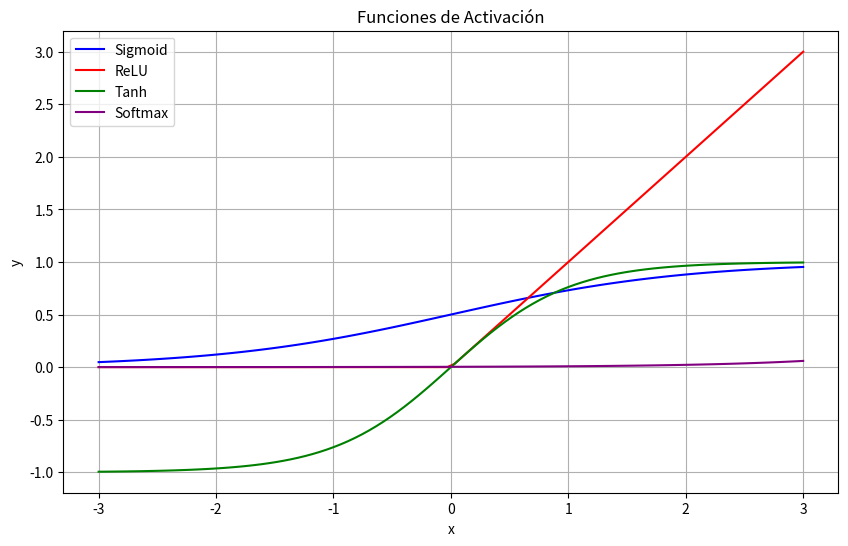

Recreate this plot in Python.
import numpy as np  # Importa la biblioteca numpy para cálculos numéricos eficientes
import matplotlib.pyplot as plt  # Importa la biblioteca matplotlib.pyplot y la renombra como plt

def sigmoid(x):  # Define la función de activación sigmoide
    return 1 / (1 + np.exp(-x))

def relu(x):  # Define la función de activación ReLU (Rectified Linear Unit)
    return np.maximum(0, x)

def tanh(x):  # Define la función de activación tangente hiperbólica (tanh)
    return np.tanh(x)

def softmax(x):  # Define la función de activación softmax
    exp_values = np.exp(x - np.max(x, axis=0))  # Calcula los valores exponenciales de x
    return exp_values / np.sum(exp_values, axis=0)  # Calcula la función softmax de los valores exponenciales

x = np.linspace(-3, 3, 100)  # Genera 100 puntos equidistantes entre -3 y 3 como valores de entrada

# Aplicación de las funciones de activación a los datos de entrada
y_sigmoid = sigmoid(x)  # Aplica la función sigmoide a los datos de entrada
y_relu = relu(x)  # Aplica la función ReLU a los datos de entrada
y_tanh = tanh(x)  # Aplica la función tangente hiperbólica (tanh) a los datos de entrada
y_softmax = softmax(x)  # Aplica la función softmax a los datos de entrada

plt.figure(figsize=(10, 6))  # Crea una nueva figura con tamaño 10x6 pulgadas

# Grafica las funciones de activación
plt.plot(x, y_sigmoid, label='Sigmoid', color='blue')  # Grafica la función sigmoide
plt.plot(x, y_relu, label='ReLU', color='red')  # Grafica la función ReLU
plt.plot(x, y_tanh, label='Tanh', color='green')  # Grafica la función tangente hiperbólica (tanh)
plt.plot(x, y_softmax, label='Softmax', color='purple')  # Grafica la función softmax

plt.title('Funciones de Activación')  # Establece el título del gráfico como 'Funciones de Activación'
plt.xlabel('x')  # Etiqueta el eje x como 'x'
plt.ylabel('y')  # Etiqueta el eje y como 'y'
plt.legend()  # Muestra la leyenda
plt.grid(True)  # Muestra la cuadrícula en el gráfico
plt.show()  # Muestra el gráfico
